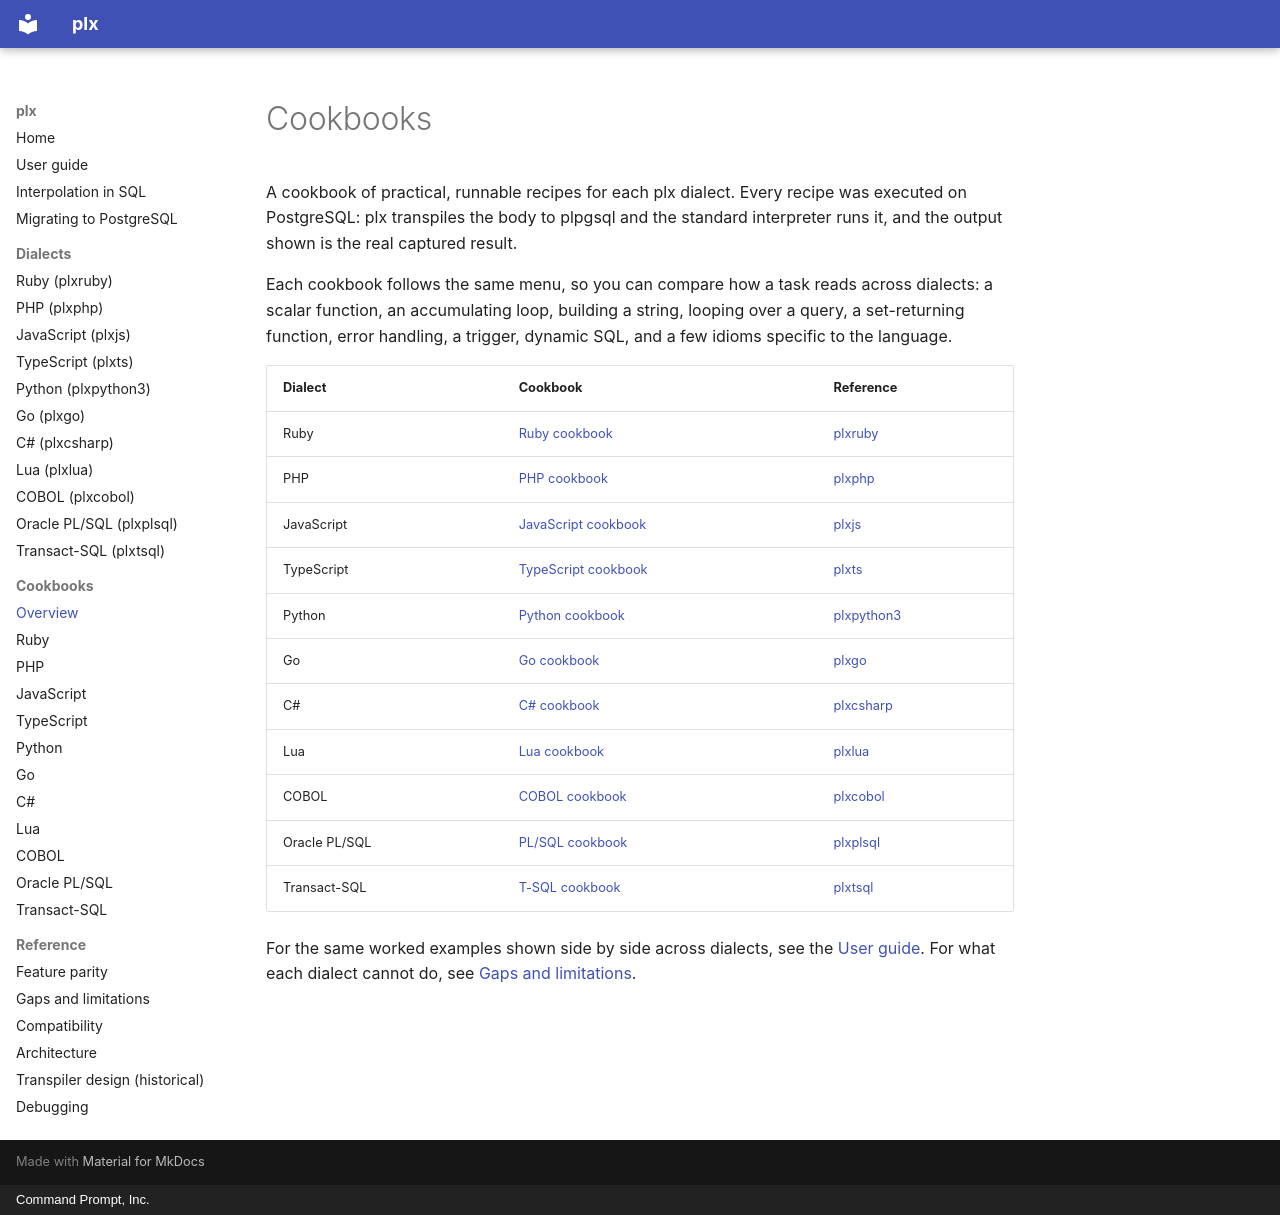

repository: commandprompt/plx · page: cookbook/index.html · generator: mkdocs · copyright: Command Prompt, Inc.

# Cookbooks

A cookbook of practical, runnable recipes for each plx dialect. Every recipe was
executed on PostgreSQL: plx transpiles the body to plpgsql and the standard
interpreter runs it, and the output shown is the real captured result.

Each cookbook follows the same menu, so you can compare how a task reads across
dialects: a scalar function, an accumulating loop, building a string, looping
over a query, a set-returning function, error handling, a trigger, dynamic SQL,
and a few idioms specific to the language.

| Dialect | Cookbook | Reference |
|---|---|---|
| Ruby | [Ruby cookbook](plxruby.md) | [plxruby](../plxruby.md) |
| PHP | [PHP cookbook](plxphp.md) | [plxphp](../plxphp.md) |
| JavaScript | [JavaScript cookbook](plxjs.md) | [plxjs](../plxjs.md) |
| TypeScript | [TypeScript cookbook](plxts.md) | [plxts](../plxts.md) |
| Python | [Python cookbook](plxpython3.md) | [plxpython3](../plxpython3.md) |
| Go | [Go cookbook](plxgo.md) | [plxgo](../plxgo.md) |
| C# | [C# cookbook](plxcsharp.md) | [plxcsharp](../plxcsharp.md) |
| Lua | [Lua cookbook](plxlua.md) | [plxlua](../plxlua.md) |
| COBOL | [COBOL cookbook](plxcobol.md) | [plxcobol](../plxcobol.md) |
| Oracle PL/SQL | [PL/SQL cookbook](plxplsql.md) | [plxplsql](../plxplsql.md) |
| Transact-SQL | [T-SQL cookbook](plxtsql.md) | [plxtsql](../plxtsql.md) |

For the same worked examples shown side by side across dialects, see the
[User guide](../USERGUIDE.md). For what each dialect cannot do, see
[Gaps and limitations](../LIMITATIONS.md).
